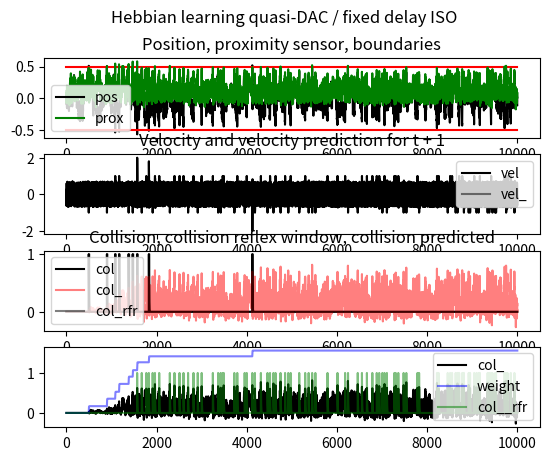

This chart was generated by the following Python code:
"""
Simplified version of DAC example from lecture slides Lecture 6 (part ii)

2017 Oswald Berthold 

Environment: 1-dimensional arena enclosed by two boundaries

Robot: Velocity controlled robot moving back and forth in the arena

Sensors: Collision, Proximity, unused: Velocity, Velocity prediction

Goal: Stay away from boundaries

Basic reflexes: Jump back reflex hardwired to collision

"""

import argparse
import numpy as np
import matplotlib.pyplot as plt

def sm_loop_1(i, x, X, idx, conf):
    """The network architecture is slightly different than the DAC example, here we don't
    learn the weights from proximity to collision layer but from proximity to motor. Can
    of course be modified to comply with DAC example.
    """

    pos, vel, vel_, col, prox, col_rfr, col_, weight, col__rfr = idx
    
    # measurement
    x[prox,0] = np.abs(x[pos,0]) + np.random.normal(0, 5e-2)

    # predict collision: proximity sensor times weight
    x[col_,0] = x[prox,0] * x[weight,0]
        
    # predicted collision threshold?
    if np.abs(x[col_,0]) > 0.6:
        x[col__rfr,0] = 1.0
                
    # real collision sensor
    if np.abs(x[pos,0]) > conf["limit"]: #or x[col_,0] > :
        x[col,0] = 1.0

    # Hebbian learning, the weight change = learning rate x pre-synaptic with fixed delay x post-synaptic
    dw = conf["eta"] * X[i-conf["tau"],prox] * x[col,0]

    # Stabilization for Hebbian learning
    # weight bounding
    # x[weight,0] += dw * (1.0 - min(max(0, x[weight,0] - 3.0), 1.0))
    
    # normalization
    x[weight,0] += dw # update
    x[weight,0] /= max(1, x[weight,0] * 0.125) # normalize
    
    # collision reflex window to suppress random walk
    x[col_rfr,0] = x[col,0] > 5e-2
    
    # motor circuit
    # random velocity gated by reflex activity
    v_rnd  =  np.random.uniform(-0.7, 0.7) * (1 - x[col_rfr,0]) * (1 - x[col__rfr,0])
    # velocity component from reflex triggered by collision
    v_col  = -np.sign(x[pos,0]) * x[col_rfr,0] * x[col,0]
    # velocity component from reflex triggered by predicted collision
    v_col_ = -np.sign(x[pos,0]) * x[col__rfr,0] * 1 # x[col_,0]
    # sum them up for final velocity command
    x[vel_,0] = v_rnd + v_col + v_col_

    return x

def do_plot_1(X, idx, conf):
    pos, vel, vel_, col, prox, col_rfr, col_, weight, col__rfr = idx
    
    # plotting
    plt.suptitle("Hebbian learning quasi-DAC / fixed delay ISO")
    plt.subplot(411)
    plt.title("Position, proximity sensor, boundaries")
    plt.plot(X[:,pos], "k-", label="pos")
    plt.plot([0, conf["numsteps"]], [conf["limit"],   conf["limit"]], "r-")
    plt.plot([0, conf["numsteps"]], [-conf["limit"], -conf["limit"]], "r-")
    plt.plot(X[:,prox], "g-", label="prox")
    plt.legend()
    
    plt.subplot(412)
    plt.title("Velocity and velocity prediction for t + 1")
    plt.plot(X[:,vel], "k-", label="vel")
    plt.plot(X[:,vel_], "k-", label="vel_", alpha = 0.5)
    plt.legend()
    
    plt.subplot(413)
    plt.title("Collision, collision reflex window, collision predicted")
    plt.plot(X[:,col], "k-", label = "col")
    plt.plot(X[:,col_], "r-", label = "col_", alpha = 0.5)
    plt.plot(X[:,col_rfr], "k-", label = "col_rfr", alpha = 0.5)
    plt.legend()
    
    plt.subplot(414)
    plt.plot(X[:,col_], "k-", label = "col_")
    plt.plot(X[:,weight], "b-", label = "weight", alpha = 0.5)
    plt.plot(X[:,col__rfr], "g-", label = "col__rfr", alpha = 0.5)
    plt.legend()
    plt.show()


def g(x, thresh):
    return x > thresh
    
def sm_loop_2(i, x, X, idx, conf):
    """DAC style conditioned reflex"""
    # need h_1, h_2, c_1, c_2, p_1, p_2, w_11, w_12, w_21, w_22, a_1, a_2, a_bar
    pos, vel, h_1, h_2, c_1, c_2, p_1, p_2, w_11, w_12, w_21, w_22, c_1_, c_2_, a_1, a_2, a_bar = idx
    weight_idx = [w_11, w_12, w_21, w_22]
    
    # proximity sensor p
    x[p_1,0] = max(0, x[pos,0]) + np.random.normal(0, 1e-2) #
    x[p_2,0] = min(0, x[pos,0]) + np.random.normal(0, 1e-2) #

    # collision sensor prediction: weight x proximity sensor p
    x[[c_1_, c_2_],0] = np.dot(x[[w_11, w_12, w_21, w_22],0].reshape((2,2)), x[[p_1,p_2],0])
        
    # collision sensor c
    x[[c_1,c_2],0] += (x[[pos, pos],0] * np.array([1.0, -1.0])) > np.array([conf["limit"], conf["limit"]])

    # collision layer, h_i, combined activity collision sensor and collision sensor prediction
    x[[h_1, h_2],0] = x[[c_1_, c_2_],0] + x[[c_1,c_2],0]
        
    # motor circuit a, thresholded activity h
    x[[a_1, a_2],0] = g(x[[h_1, h_2],0], conf["thresh"]) # v_rnd + v_col # + v_col_
    
    # Hebbian learning DAC
    # the weight change = learning rate x pre-synaptic with fixed delay x post-synaptic - forgetting rate * mean motor activity a x w
    dw = ((conf["eta"] * np.outer(X[i-conf["tau"],[p_1,p_2]], x[[a_1,a_2],0]))) - (conf["epsilon"] * np.mean(x[[a_1,a_2],0]) * x[weight_idx,0].reshape((2, 2)))
    # # squelch small weight changes
    # dw = 0.5 * (np.abs(dw) > 1e-2) * dw
    # update
    x[weight_idx,0] += dw.flatten()

    # Stabilization for Hebbian learning
    # weight bounding
    # x[weight,0] += dw * (1.0 - min(max(0, x[weight,0] - 3.0), 1.0))
    
    # normalization
    # x[weight_idx,0] /= max(1, np.linalg.norm(x[weight_idx,0] * 0.125, 2))# np.clip(x[weight_idx,0] * 0.125, 1, np.inf) # normalize

    # some noise if no one else is talking on the line    
    if np.sum(x[[a_1,a_2],0]) <= 1e-3:
        v_rnd  =  np.random.uniform(0.0, 0.5, (2, 1)) # * (1 - x[col_rfr,0]) * (1 - x[col__rfr,0])
        x[[a_1,a_2],0] = v_rnd[[0,1],0]
    
    return x

def do_plot_2(X, idx, conf):
    pos, vel, h_1, h_2, c_1, c_2, p_1, p_2, w_11, w_12, w_21, w_22, c_1_, c_2_, a_1, a_2, a_bar = idx
    
    # plotting
    plt.suptitle("Hebbian learning DAC")
    plt.subplot(411)
    plt.title("Position, boundaries, and proximity sensors p")
    plt.plot(X[:,pos], "k-", label="pos")
    plt.plot([0, conf["numsteps"]], [conf["limit"],   conf["limit"]], "r-")
    plt.plot([0, conf["numsteps"]], [-conf["limit"], -conf["limit"]], "r-")
    plt.plot(X[:,p_1], "g-", label="p_1", alpha=0.5)
    plt.plot(X[:,p_2], "b-", label="p_2", alpha=0.5)
    plt.legend()
    
    plt.subplot(412)
    plt.title("Velocity and velocity prediction a")
    plt.plot(X[:,vel], "k-", label="vel")
    plt.plot(X[:,a_1], "r-", label="a_1", alpha = 0.5)
    plt.plot(X[:,a_2], "r-", label="a_2", alpha = 0.5)
    plt.legend()
    
    plt.subplot(413)
    plt.title("Collision sensors c, collision prediction c_, combined activity h")
    plt.plot(X[:,c_1], "k-", label = "c_1")
    plt.plot(X[:,c_2], "b-", label = "c_2")
    plt.plot(X[:,c_1_], "g-", label = "c_1_", alpha = 0.5)
    plt.plot(X[:,c_2_], "c-", label = "c_2_", alpha = 0.5)
    plt.plot(X[:,h_1], "r-", label = "h_1")
    plt.plot(X[:,h_2], "y-", label = "h_2")
    plt.legend()
    
    plt.subplot(414)
    plt.title("Weights w")
    # print weight norm
    # weight = np.sum(np.square(X[:,[w_11,w_12,w_21,w_22]]), axis=1)
    # plt.plot(weight, "b-", label = "weight", alpha = 0.5)
    # print single weights
    weight = X[:,[w_11,w_12,w_21,w_22]]
    plt.plot(weight, label = "w", alpha = 0.5)
    plt.legend()
    
    plt.show()


def main(args):
    """Simple 1D system performing random walk, on contact with the boundaries a reflex
    to move away is triggered by a collision sensor. Hebbian learning is used to
    predict the trigger condition and avoid an actual collision.

    The reflexes can be seen in the plot as spikes coming above the noise threshold.
    """
    
    # initialization
    conf = {
        "numsteps": args.numsteps, # number of steps
        "dt": 0.1, # time interval
        "limit": 0.5, # arena boundaries
        "tau": 3, # prediction horizon, avg proximity/collision delay
        "eta": 1e-1,     # learning rate
    }
    
    # state variables: pos, vel, vel pred, collision sensor, proximity sensor, collision reflex window, collision prediction, weight, collision prediction thresholded
        
    if args.sensorimotor_loop == 1:
        sm_loop = sm_loop_1
        do_plot = do_plot_1
        dim = 9
        # indices
        idx = range(dim)
        pos, vel, vel_, col, prox, col_rfr, col_, weight, col__rfr = idx
        
        # world state transition
        A = np.eye(dim)
        A[pos,vel]   = conf["dt"]
        A[vel,vel]   = 0
        A[vel,vel_]  = 1.0
        A[col,col] = 0.8
        A[col__rfr,col__rfr] = 0.8

    elif args.sensorimotor_loop == 2:
        sm_loop = sm_loop_2
        do_plot = do_plot_2
        dim = 17
        # indices
        idx = range(dim)
        pos, vel, h_1, h_2, c_1, c_2, p_1, p_2, w_11, w_12, w_21, w_22, c_1_, c_2_, a_1, a_2, a_bar = idx

        conf["thresh"] = 0.5
        conf["eta"]     = 1e-0
        conf["epsilon"] = 1e-1
        
        # world state transition
        A = np.zeros((dim, dim))
        A[pos,pos]   = 1.0
        A[pos,vel]   = 0.0 # conf["dt"]
        A[pos,a_1]   = -3.0 * conf["dt"]
        A[pos,a_2]   =  3.0 * conf["dt"]
        A[vel,a_1]   = -3.0
        A[vel,a_2]   = 3.0
        A[w_11,w_11]   = 1.0
        A[w_12,w_12]   = 1.0
        A[w_21,w_21]   = 1.0
        A[w_22,w_22]   = 1.0
        # A[vel,vel]   = 0
        # A[vel,vel_]  = 1.0
        # A[col,col] = 0.8
        # A[col__rfr,col__rfr] = 0.8
        

    x = np.zeros((dim, 1))

    # logging
    X = np.zeros((conf["numsteps"], dim))
    
    # sensorimotor loop
    for i in range(conf["numsteps"]):
        x = sm_loop(i, x, X, idx, conf)

        # print "|W| outer", np.linalg.norm(x[[w_11, w_12, w_21, w_22],0], 2)
                
        # logging
        X[i] = x.T

        # update one timestep
        x = np.dot(A, x)
    
    do_plot(X, idx, conf)
                
if __name__ == "__main__":
    parser = argparse.ArgumentParser()
    parser.add_argument("-n", "--numsteps", default=10000, type=int, help="Number of timesteps")
    parser.add_argument("-sm", "--sensorimotor_loop", default=1, type=int, help="Which sm loop?")
    
    args = parser.parse_args()
    
    main(args)
    # main_extended(args)
